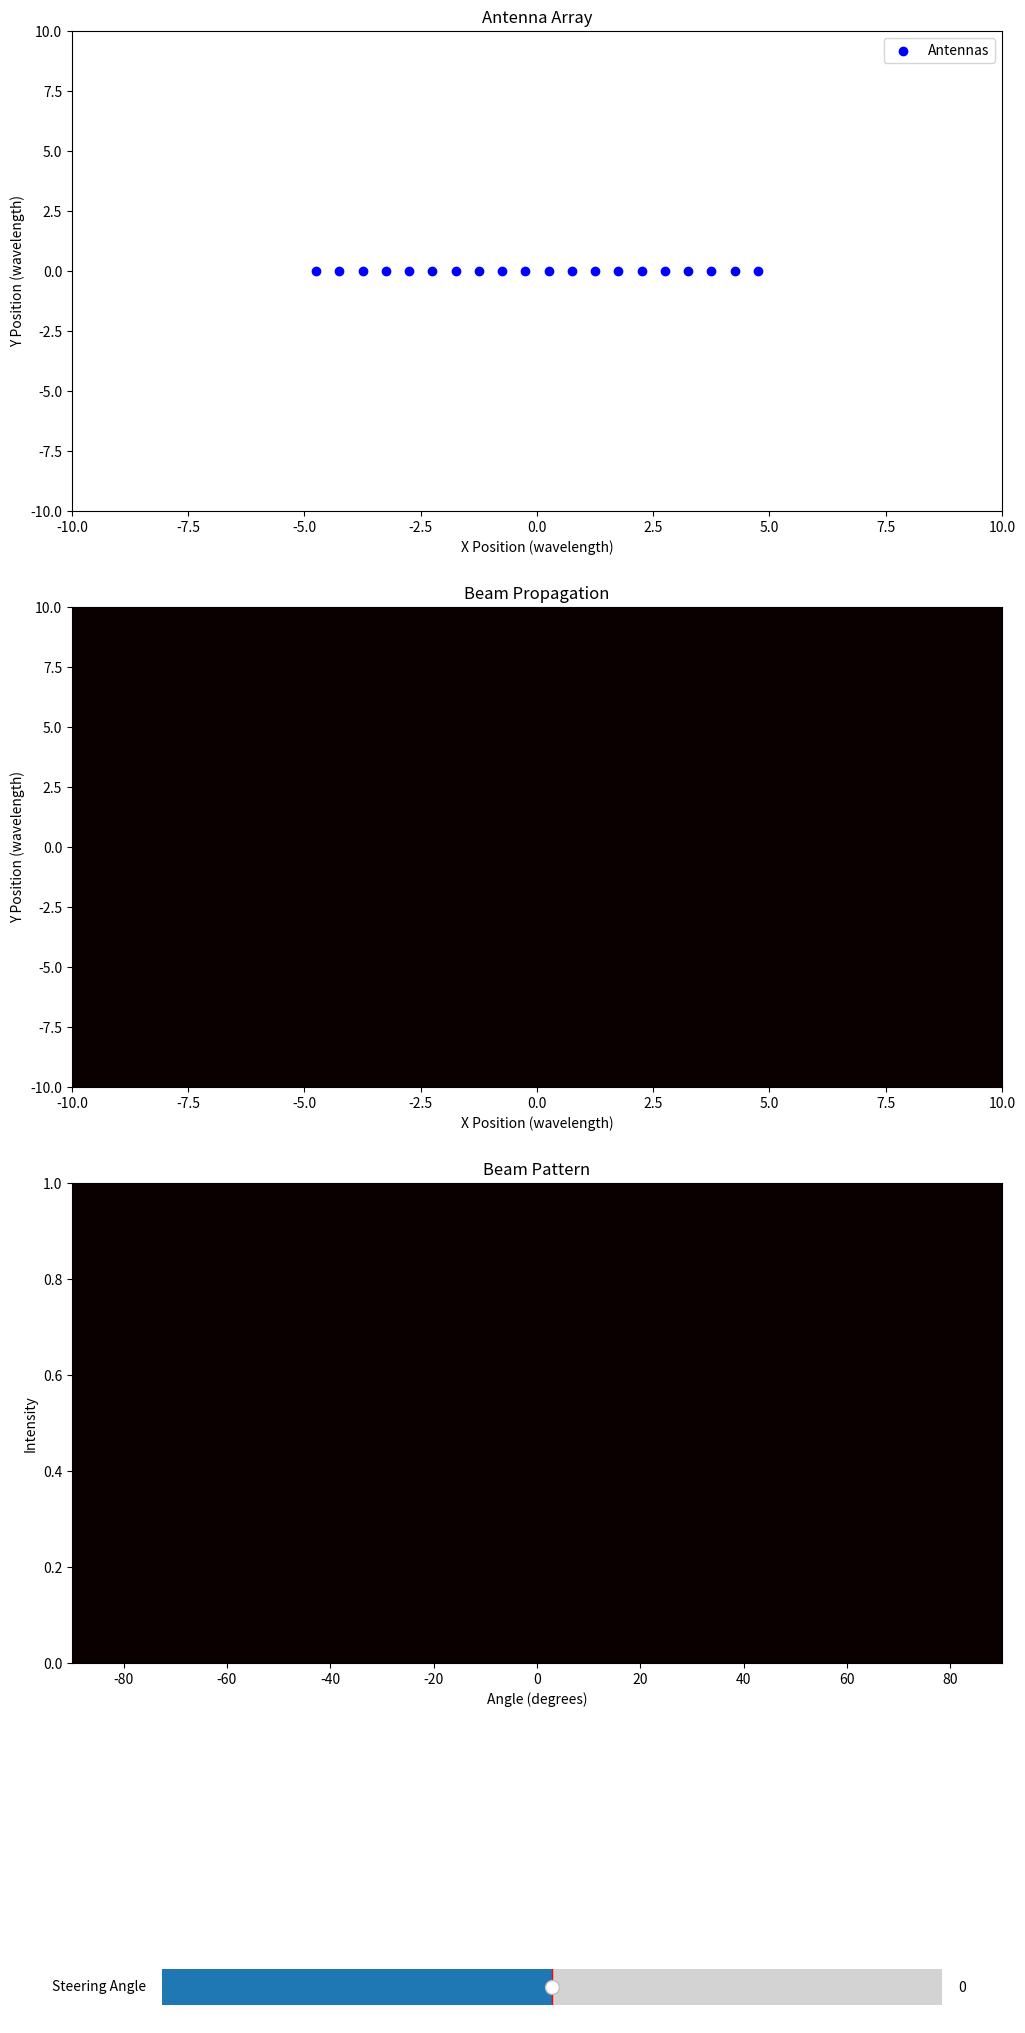

Here is the Python script that generated this plot:
import numpy as np
import matplotlib.pyplot as plt
from matplotlib.widgets import Slider

# Global variables
positions = []  # List to hold antenna positions (x, y)
wavelength = 1.0  # Normalized wavelength
angles = np.linspace(-np.pi / 2, np.pi / 2, 360)  # Beam angles (in radians)

def add_antenna(x, y):
    """Add an antenna at position (x, y)."""
    global positions
    positions.append([x, y])
    update_plot()

def calculate_signal_propagation(theta_steer, grid_size=300):
    """Calculate signal propagation over a grid in the x, y plane."""
    global positions
    if not positions:
        print("No antennas to calculate signal propagation!")
        return np.zeros((grid_size, grid_size))

    # Extend the grid for a larger simulation area
    x_vals = np.linspace(-50, 50, grid_size)
    y_vals = np.linspace(-50, 50, grid_size)
    x_grid, y_grid = np.meshgrid(x_vals, y_vals)

    positions_array = np.array(positions)
    x, y = positions_array.T
    k = 2 * np.pi / wavelength  # Wave number

    # Initialize field intensity
    field = np.zeros_like(x_grid, dtype=np.complex128)
    for antenna_x, antenna_y in positions:
        distances = np.sqrt((x_grid - antenna_x)**2 + (y_grid - antenna_y)**2)
        # Apply phase shift with steering angle
        phase_shifts = -k * (antenna_x * np.sin(np.radians(theta_steer)) +
                             antenna_y * np.cos(np.radians(theta_steer)))
        # Reduce attenuation for visibility by modifying distance scaling
        field += np.exp(1j * (k * distances + phase_shifts)) / (distances**0.5 + 1e-6)

    intensity = np.abs(field)**2
    return intensity / np.max(intensity)  # Normalize

def get_intensity_at_position(intensity_grid, x_vals, y_vals, x_pos, y_pos):
    """Retrieve the intensity at a specific (x, y) position."""
    x_idx = np.argmin(np.abs(x_vals - x_pos))  # Closest index for x position
    y_idx = np.argmin(np.abs(y_vals - y_pos))  # Closest index for y position
    return intensity_grid[y_idx, x_idx]  # Note: y is row, x is column

def intensity_at_fixed_point(theta_steer):
    """Calculate the intensity at (0, 10) every time the angle changes."""
    intensity = calculate_signal_propagation(theta_steer)
    x_vals = np.linspace(-50, 50, intensity.shape[1])  # Grid x-values
    y_vals = np.linspace(-50, 50, intensity.shape[0])  # Grid y-values
    fixed_intensity = get_intensity_at_position(intensity, x_vals, y_vals, 0.28, 20)
    print(f"Intensity at (0, 10) for angle {theta_steer}: {fixed_intensity}")


def update_beam(theta_steer):
    """Update the beam propagation pattern and beam graph based on the steering angle."""
    global beam_propagation, positions, heatmap_data, ax
    if not positions:
        print("No antennas to calculate beam pattern!")
        beam_propagation.set_data(np.zeros_like(beam_propagation.get_array()))
        heatmap_data.set_array(np.zeros((1, angles.size)))  # Reset heatmap
        fig.canvas.draw_idle()
        return

    # Update beam propagation intensity
    intensity = calculate_signal_propagation(theta_steer)
    x_vals = np.linspace(-50, 50, intensity.shape[1])  # Grid x-values
    y_vals = np.linspace(-50, 50, intensity.shape[0])  # Grid y-values

    # Update beam propagation heatmap
    beam_propagation.set_data(intensity)
    beam_propagation.set_extent([-50, 50, -50, 50])  # Adjust grid extent
    beam_propagation.set_clim(0, 1)  # Normalize color limits

    # Update beam graph
    positions_array = np.array(positions)
    x = positions_array[:, 0]
    phases = -2 * np.pi * x / wavelength * np.sin(np.radians(-theta_steer))
    beam_pattern = calculate_beam_pattern_linear(angles, phases, positions_array)
    heatmap_data.set_array(np.expand_dims(beam_pattern, axis=0))  # Ensure 2D shape
    heatmap_data.set_clim(0, np.max(beam_pattern))  # Normalize for visibility

    # Calculate intensity at fixed point
    intensity_at_fixed_point(theta_steer)

    fig.canvas.draw_idle()

def update_plot():
    """Update the antenna plot."""
    global scatter, positions
    ax[0].cla()  # Clear the previous plot
    ax[0].set_xlim(-10, 10)
    ax[0].set_ylim(-10, 10)
    ax[0].set_title("Antenna Array")
    ax[0].set_xlabel("X Position (wavelength)")
    ax[0].set_ylabel("Y Position (wavelength)")
    if positions:
        positions_array = np.array(positions)
        ax[0].scatter(positions_array[:, 0], positions_array[:, 1], color="blue", label="Antennas")
        ax[0].legend()
    fig.canvas.draw_idle()

# Beam pattern calculation for linear array
def calculate_beam_pattern_linear(angles, phases, positions):
    k = 2 * np.pi / wavelength  # Wave number
    x = positions[:, 0]
    steering_vector = np.exp(1j * (k * x[:, None] * np.sin(angles) + phases[:, None]))
    beam_pattern = np.abs(np.sum(steering_vector, axis=0))**2
    return beam_pattern

# Initial setup
fig, ax = plt.subplots(3, 1, figsize=(12, 24))  # Increase vertical size
fig.subplots_adjust(bottom=0.2)

# Top plot: Antenna positions
ax[0].set_xlim(-10, 10)
ax[0].set_ylim(-10, 10)
ax[0].set_title("Antenna Array")
ax[0].set_xlabel("X Position (wavelength)")
ax[0].set_ylabel("Y Position (wavelength)")

# Middle plot: Beam propagation heatmap
beam_propagation = ax[1].imshow(
    np.zeros((200, 200)),
    extent=(-10, 10, -10, 10),
    origin="lower",
    aspect="auto",  # Make heatmap larger vertically
    cmap="hot",
)
ax[1].set_title("Beam Propagation")
ax[1].set_xlabel("X Position (wavelength)")
ax[1].set_ylabel("Y Position (wavelength)")

# Bottom plot: Beam pattern heatmap
heatmap_data = ax[2].imshow(
    [np.zeros_like(angles)],
    extent=(-90, 90, 0, 1),
    aspect="auto",
    cmap="hot",
)
ax[2].set_title("Beam Pattern")
ax[2].set_xlabel("Angle (degrees)")
ax[2].set_ylabel("Intensity")

# Add a slider for steering angle
ax_slider = plt.axes([0.2, 0.05, 0.65, 0.03])
slider = Slider(ax_slider, "Steering Angle", -90, 90, valinit=0)

slider.on_changed(lambda val: update_beam(-val))

# Add antennas
optimal_spacing = wavelength / 2  # Half-wavelength is the optimal spacing
num_antennas = 20  # Number of antennas
for i in range(num_antennas):
    x_position = i * optimal_spacing - (num_antennas - 1) * optimal_spacing / 2  # Centered array
    add_antenna(x_position, 0)  # All antennas placed along the x-axis

plt.show()
